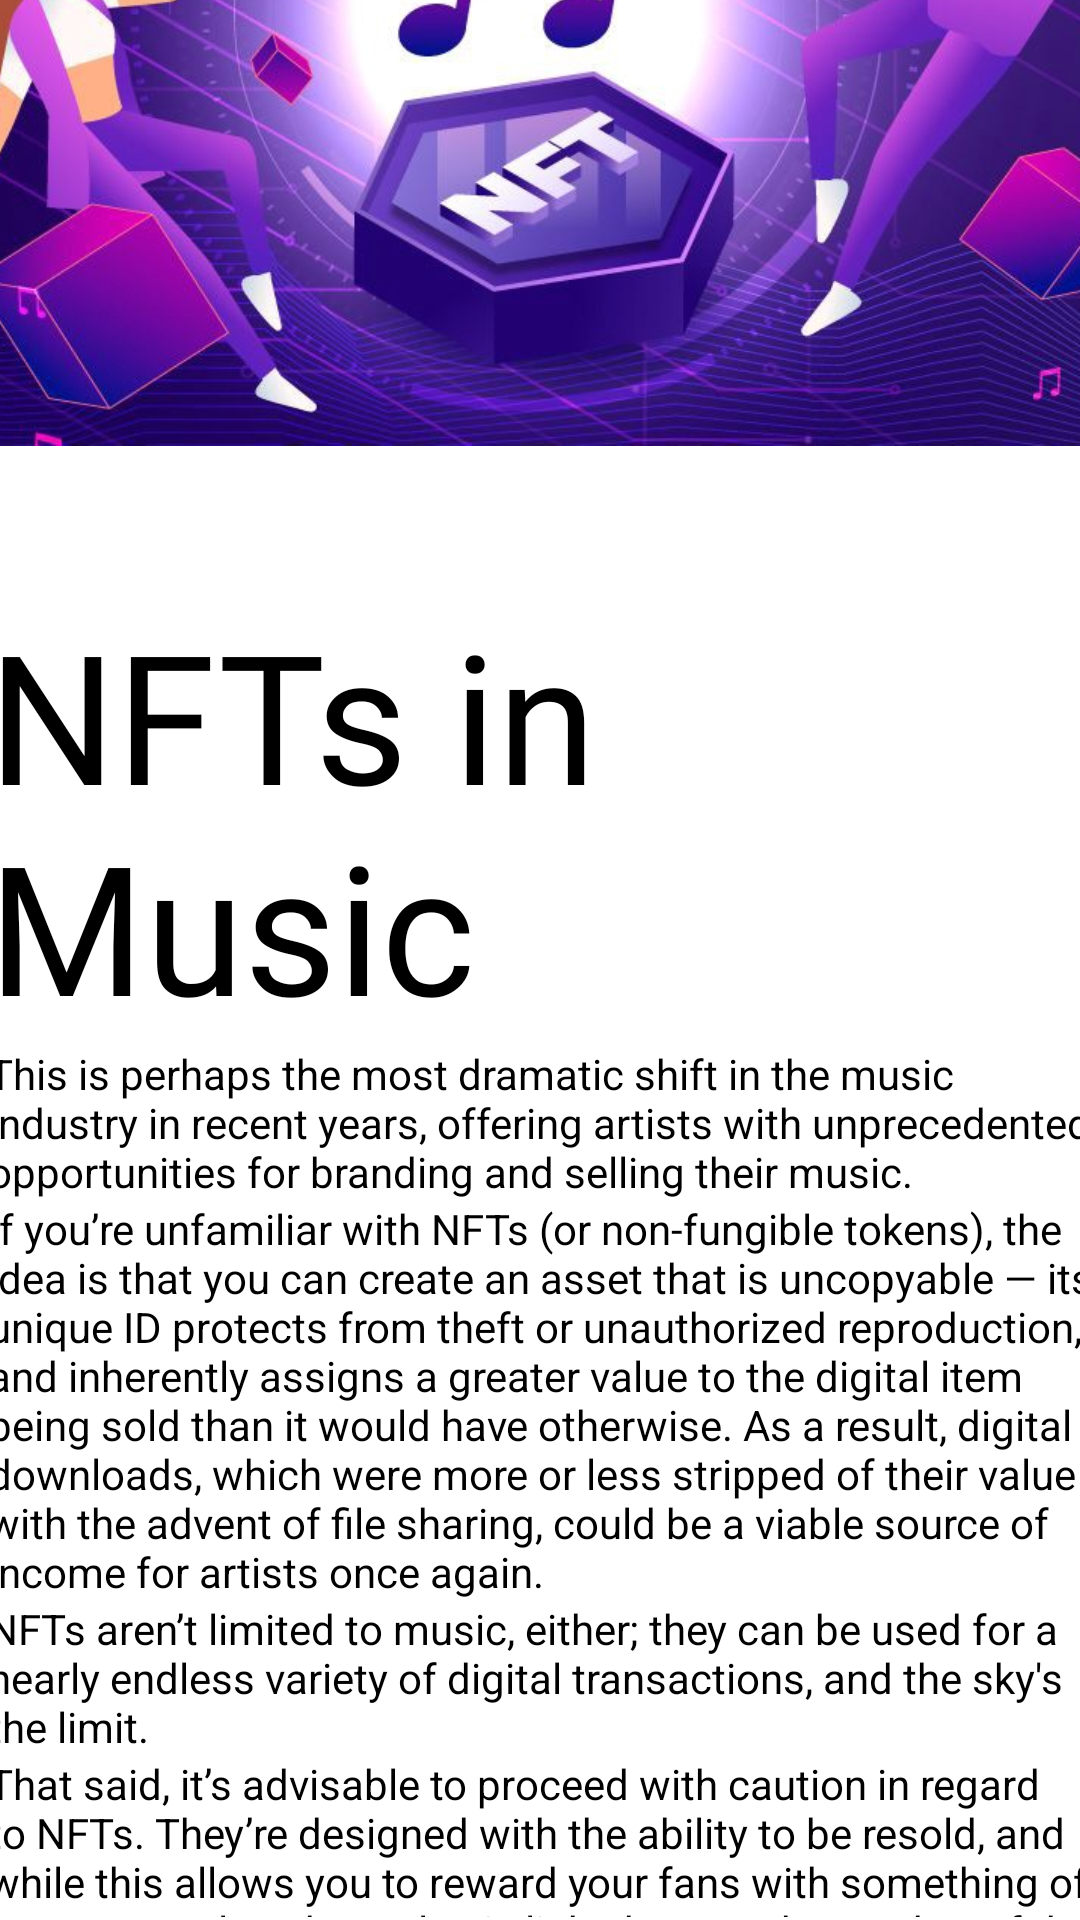

Produce the Android XML layout that renders to this screen, including the resource entries it uses.
<!-- AndroidManifest.xml: application theme Theme.AndroidLatestMusicapp -->
<!-- res/layout/activity_music_news1.xml -->
<?xml version="1.0" encoding="utf-8"?>
<androidx.constraintlayout.widget.ConstraintLayout xmlns:android="http://schemas.android.com/apk/res/android"
    xmlns:app="http://schemas.android.com/apk/res-auto"
    xmlns:tools="http://schemas.android.com/tools"
    android:layout_width="match_parent"
    android:layout_height="match_parent"
    tools:context=".MusicNewsActivity1">

    <ImageView
        android:id="@+id/imageCover_article1"
        android:layout_width="513dp"
        android:layout_height="308dp"
        android:layout_gravity="center"
        android:layout_marginBottom="24dp"
        android:baselineAligned="false"
        android:src="@drawable/nft_music"
        app:layout_constraintBottom_toTopOf="@+id/scrollView2"
        app:layout_constraintEnd_toEndOf="parent"
        app:layout_constraintStart_toStartOf="parent" />

    <ScrollView
        android:id="@+id/scrollView2"
        android:layout_width="377dp"
        android:layout_height="441dp"
        android:layout_marginStart="24dp"
        android:layout_marginEnd="16dp"
        android:layout_marginBottom="1dp"
        app:layout_constraintBottom_toBottomOf="parent"
        app:layout_constraintEnd_toEndOf="parent"
        app:layout_constraintStart_toStartOf="parent">

        <LinearLayout
            android:layout_width="match_parent"
            android:layout_height="wrap_content"
            android:orientation="vertical">

            <TextView
                android:id="@+id/h1_article2"
                android:layout_width="359dp"
                android:layout_height="wrap_content"
                android:fontFamily="@font/bebas_neue"
                android:text="NFTs in Music"
                android:textColor="#000000"
                android:textSize="60sp" />

            <TextView
                android:id="@+id/article2Parag1"
                android:layout_width="match_parent"
                android:layout_height="wrap_content"
                android:text="This is perhaps the most dramatic shift in the music industry in recent years, offering artists with unprecedented opportunities for branding and selling their music. "
                android:textColor="#000000" />

            <TextView
                android:id="@+id/article1Parag2"
                android:layout_width="match_parent"
                android:layout_height="wrap_content"
                android:text="If you’re unfamiliar with NFTs (or non-fungible tokens), the idea is that you can create an asset that is uncopyable — its unique ID protects from theft or unauthorized reproduction, and inherently assigns a greater value to the digital item being sold than it would have otherwise. As a result, digital downloads, which were more or less stripped of their value with the advent of file sharing, could be a viable source of income for artists once again.  "
                android:textColor="#000000" />

            <TextView
                android:id="@+id/article1Parag3"
                android:layout_width="match_parent"
                android:layout_height="wrap_content"
                android:text="NFTs aren’t limited to music, either; they can be used for a nearly endless variety of digital transactions, and the sky's the limit."
                android:textColor="#000000" />

            <TextView
                android:id="@+id/article1Parag4"
                android:layout_width="match_parent"
                android:layout_height="wrap_content"
                android:text="That said, it’s advisable to proceed with caution in regard to NFTs. They’re designed with the ability to be resold, and while this allows you to reward your fans with something of monetary value, that value is linked somewhat to that of the specific cryptocurrency on which the NFT is built. "
                android:textColor="#000000" />

            <TextView
                android:id="@+id/article1Parag5"
                android:layout_width="match_parent"
                android:layout_height="wrap_content"
                android:text="There is no physical value involved, which inherently introduces an element of uncertainty where trading is concerned. NFTs can also be expensive to create, and there are many illegitimate companies that falsely claim to offer this service. The opportunities involved may be enormous, but this is an area that merits extreme care. — if you want to dive in deeper, check out this article from Forbes on NFTs in music."
                android:textColor="#000000" />

            <Button
                android:id="@+id/goBackHome"
                android:layout_width="140dp"
                android:layout_height="48dp"
                android:text="Go Back" />

        </LinearLayout>
    </ScrollView>

</androidx.constraintlayout.widget.ConstraintLayout>
<!-- resources referenced by this layout -->
<resources>
  <!-- drawable nft_music: png bitmap (drawable, 118296 bytes) -->
  <style name="Theme.AndroidLatestMusicapp" parent="Theme.MaterialComponents.DayNight.NoActionBar">
          
          <item name="colorPrimary">@color/purple_500</item>
          <item name="colorPrimaryVariant">@color/purple_700</item>
          <item name="colorOnPrimary">@color/white</item>
          
          <item name="colorSecondary">@color/teal_200</item>
          <item name="colorSecondaryVariant">@color/teal_700</item>
          <item name="colorOnSecondary">@color/black</item>
          
          <item name="android:statusBarColor" tools:targetApi="l">?attr/colorPrimaryVariant</item>
          
      </style>
  <!-- not gathered from this repository: default colours our renderer supplied (Android Studio template values) -->
  <color name="purple_500">#FF6200EE</color>
  <color name="purple_700">#FF3700B3</color>
  <color name="teal_200">#FF03DAC5</color>
  <color name="teal_700">#FF018786</color>
  <color name="black">#FF000000</color>
  <color name="white">#FFFFFFFF</color>
</resources>
